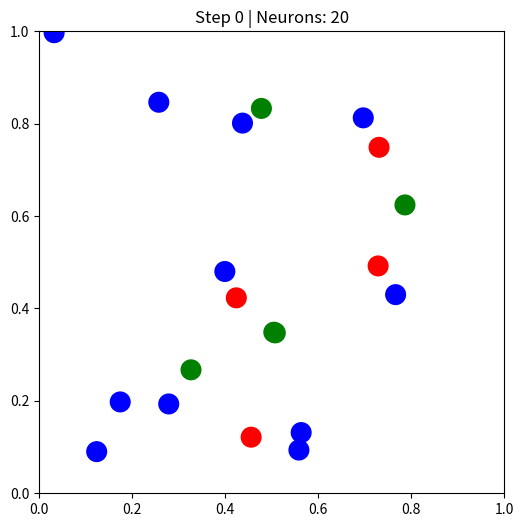

This chart was generated by the following Python code:
import random
import math
import matplotlib.pyplot as plt
import matplotlib.animation as animation

# ==============================
# Parameters
# ==============================

NUM_NEURONS = 20
STEPS = 400
RADIUS = 0.25
DRIFT = 0.01
NOISE = 0.05

POKE_STEP = 50
POKE_NEURON = 5
POKE_VALUE = 3

PREDATOR_INTERVAL = 100
PREDATOR_SPEED = 0.05
PREDATOR_RADIUS = 0.05

SOLID = "solid"
LIQUID = "liquid"
PLASMA = "plasma"

# ==============================
# Neuron
# ==============================

class Neuron:
    def __init__(self):
        self.x = random.random()
        self.y = random.random()
        self.state = random.randint(1, 3)
        self.phase = LIQUID
        self.memory = self.state

    def distance(self, other):
        return math.hypot(self.x - other.x, self.y - other.y)

neurons = [Neuron() for _ in range(NUM_NEURONS)]

# ==============================
# Tension Spider
# ==============================

class TensionSpider:
    def __init__(self, solid_thresh=0.2, plasma_thresh=0.8):
        self.solid_thresh = solid_thresh
        self.plasma_thresh = plasma_thresh

    def apply(self, neuron, neighbors):
        if not neighbors:
            neuron.phase = PLASMA
        else:
            values = [n.state for n in neighbors]
            variance = sum((v - sum(values)/len(values))**2 for v in values)/len(values)
            if variance < self.solid_thresh:
                neuron.phase = SOLID
            elif variance > self.plasma_thresh:
                neuron.phase = PLASMA
            else:
                neuron.phase = LIQUID

def plasma_mutate_spider(neurons, spider):
    plasma_neurons = [n for n in neurons if n.phase == PLASMA]
    if plasma_neurons:
        spider = TensionSpider(
            solid_thresh=random.uniform(0.1,0.4),
            plasma_thresh=random.uniform(0.6,0.9)
        )
        print(f">>> Plasma mutated spider: solid={spider.solid_thresh:.2f}, plasma={spider.plasma_thresh:.2f}")
    return spider

# ==============================
# Predator
# ==============================

class Predator:
    def __init__(self):
        self.x = random.random()
        self.y = random.random()
        self.neurons_eaten = 0
        self.hunger_timer = 0

    def move(self):
        tension = self.hunger_timer / 50.0
        speed = PREDATOR_SPEED * (1 + tension*2)
        angle = random.uniform(0, 2*math.pi)
        if tension > 1.0 and random.random() < 0.2:
            self.x = random.random()
            self.y = random.random()
        else:
            self.x = (self.x + speed*math.cos(angle)) % 1.0
            self.y = (self.y + speed*math.sin(angle)) % 1.0
        self.hunger_timer += 1

    def eat(self):
        self.neurons_eaten += 1
        self.hunger_timer = 0

predator = None
predator_timer = PREDATOR_INTERVAL

# ==============================
# Cluster detection
# ==============================

def detect_clusters(neurons, radius=RADIUS):
    visited = set()
    clusters = []
    for i, n in enumerate(neurons):
        if i in visited:
            continue
        cluster = {i}
        to_check = [i]
        while to_check:
            idx = to_check.pop()
            visited.add(idx)
            for j, m in enumerate(neurons):
                if j not in visited and n.state == m.state and n.distance(m) < radius:
                    cluster.add(j)
                    to_check.append(j)
        clusters.append(cluster)
    return clusters

# ==============================
# Visualization
# ==============================

fig, ax = plt.subplots(figsize=(6,6))
ax.set_xlim(0,1)
ax.set_ylim(0,1)
scat = ax.scatter([], [], s=200)
pred_plot, = ax.plot([], [], 'rx', markersize=10)

spider = TensionSpider()

# ==============================
# Animation update
# ==============================

def update(frame):
    global neurons, predator, predator_timer, spider
    step = frame

    # Poke neuron
    if step == POKE_STEP:
        neurons[POKE_NEURON].state = POKE_VALUE
        neurons[POKE_NEURON].phase = LIQUID
        print(f">>> POKE at step {step}: neuron {POKE_NEURON} -> {POKE_VALUE}")

    # Spawn predator
    if predator_timer <= 0:
        predator = Predator()
        predator_timer = PREDATOR_INTERVAL
        print(f">>> Predator entered at step {step}")
    else:
        predator_timer -= 1

    # Neighborhood discovery
    neighborhoods = []
    for n in neurons:
        neighbors = [m for m in neurons if n.distance(m) < RADIUS and m is not n]
        neighborhoods.append(neighbors)

    # Phase updates
    for i, n in enumerate(neurons):
        spider.apply(n, neighborhoods[i])

    # Plasma can mutate spider
    spider = plasma_mutate_spider(neurons, spider)

    # State updates
    for i, n in enumerate(neurons):
        neighbors = neighborhoods[i]
        if n.phase == PLASMA:
            n.state = random.randint(1,3)
        elif n.phase == LIQUID and neighbors:
            avg = sum(m.state for m in neighbors)/len(neighbors)
            n.state = int(round(avg)) + random.choice([-1,0,1])
            n.state = max(1,min(3,n.state))
        elif n.phase == SOLID:
            n.state = n.memory
        n.memory = n.state

    # Spatial self-organization
    for i, n in enumerate(neurons):
        neighbors = neighborhoods[i]
        for m in neighbors:
            dx = m.x - n.x
            dy = m.y - n.y
            if n.state == m.state:
                n.x += DRIFT * dx
                n.y += DRIFT * dy
            else:
                n.x -= DRIFT * dx
                n.y -= DRIFT * dy
        n.x = (n.x + NOISE*(random.random()-0.5)) % 1.0
        n.y = (n.y + NOISE*(random.random()-0.5)) % 1.0

    # Predator interaction
    if predator:
        predator.move()
        remaining_neurons = []
        for n in neurons:
            if n.distance(predator) < PREDATOR_RADIUS:
                predator.eat()
            else:
                remaining_neurons.append(n)
        neurons = remaining_neurons

    # Draw neurons
    colors = []
    xs = []
    ys = []
    for n in neurons:
        xs.append(n.x)
        ys.append(n.y)
        if n.phase == SOLID:
            colors.append('blue')
        elif n.phase == LIQUID:
            colors.append('green')
        else:
            colors.append('red')
    scat.set_offsets(list(zip(xs, ys)))
    scat.set_color(colors)

    # Draw predator
    if predator:
        pred_plot.set_data(predator.x, predator.y)
    else:
        pred_plot.set_data([], [])

    ax.set_title(f"Step {step} | Neurons: {len(neurons)}")
    return scat, pred_plot

ani = animation.FuncAnimation(fig, update, frames=STEPS, interval=100, blit=True)
plt.show()
